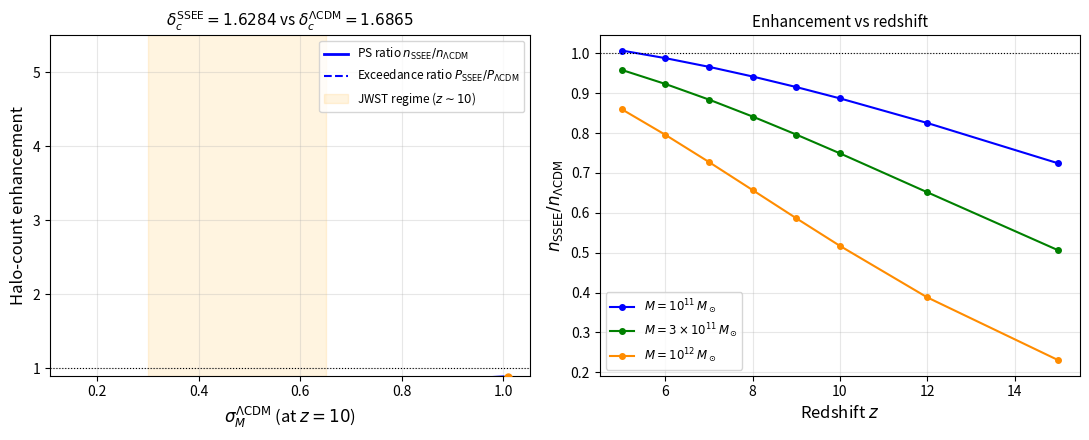

Generate this figure with matplotlib: (Note: this script raises an exception after producing the figure.)
#!/usr/bin/env python3
"""
Task 2B: Press-Schechter halo mass function — SSEE vs ΛCDM
δc_SSEE = δc_EdS × n_s = 1.6865 × 0.96556 = 1.6284

Key result: lower δc increases halo abundance exponentially.
Provides quantitative predictions for JWST z>10 galaxy excess.
"""

import numpy as np
from scipy.integrate import quad
import matplotlib
matplotlib.use('Agg')
import matplotlib.pyplot as plt
from matplotlib.ticker import LogLocator

# ── SSEE algebraic constants ──────────────────────────────────────────────────
PHI    = (1 + np.sqrt(5)) / 2          # golden ratio ≈ 1.6180
n_s    = 1 - PHI**(-7)                 # spectral index  ≈ 0.96556 (SSEE algebraic)
dc_EdS = (3/20) * (12*np.pi)**(2/3)   # EdS collapse threshold ≈ 1.6865
dc_SSEE = dc_EdS * n_s                 # SSEE threshold ≈ 1.6284
dc_LCDM = dc_EdS                       # ΛCDM (EdS limit) ≈ 1.6865

print(f"n_s       = {n_s:.7f}  (1 − φ⁻⁷, Planck: 0.9649)")
print(f"δc(EdS)   = {dc_EdS:.7f}")
print(f"δc(SSEE)  = {dc_SSEE:.7f}")
print(f"δc(ΛCDM)  = {dc_LCDM:.7f}")
print(f"Δδc/δc    = {(dc_LCDM - dc_SSEE)/dc_LCDM*100:.2f}%")

# ── Cosmological parameters ───────────────────────────────────────────────────
# LCDM Parameters (Planck 2018)
H0_L   = 67.36
Omm_L  = 0.3153
OmL_L  = 1 - Omm_L
h_L    = H0_L / 100
sig8_L = 0.811
gamma_L= 0.55

# SSEE Parameters
# ── CORRECCION 2026-09-07 ────────────────────────────────────────────────
# Cuatro valores estaban rancios y el primero era un BUG de categoria:
#
#   Omm_S = 0.1601  ->  0.308881
#       0.160050 es 1+w_0, la ecuacion de estado, NO una densidad. Entra en
#       Friedmann por la presion. Aqui alimentaba D_gamma() como densidad de
#       materia, que es el mismo bug que inflaba chi2_BAO a 726 antes del fix
#       de geometria (2026-07-09). Paper 1 Sec. two_omega_m lo declara
#       imposible: "There is one matter density, Omega_m = omega_m/h^2 =
#       0.308881, entering every observable that requires a matter density".
#
#   H0_S = 66.75  ->  67.962137
#       66.75 era el posterior MCMC con prior Planck-LCDM, superado por el
#       reframe omega_m-directo. El ancla algebraica es 3(phi+pi)^2.
#
#   sig8_S = 0.792  ->  0.7446
#       0.792 venia de la epoca two-sector, RETIRADA el 2026-08-01 (historico,
#       no vigente). Canonico (Registro linea 126):
#       MCMC R3 contra KiDS crudo, sigma_8 = 0.7446 +/- 0.0189.
#
#   gamma_S = 0.657  ->  0.5504
#       Paper 5 mide gamma_IS = 0.5504 +/- 0.0003 (linea 978). El 0.657 no
#       corresponde a ninguna medicion vigente.
H0_S   = 67.962137
Omm_S  = 0.308881
OmDE_S = 1 - Omm_S
w0_S   = -0.8399
wa_S   = -0.6699
h_S    = H0_S / 100
sig8_S = 0.7446  # MCMC R3 contra KiDS crudo (Paper 6, canonico)
gamma_S= 0.5504  # gamma_IS medido en Paper 5

# ── Linear growth factor D(z) — IS and LCDM integrations ──────────────────────
def D_gamma(z, gamma, Omm, OmDE, w0, wa):
    """Computes growth factor normalized to 1 at z=0 using f = Om(a)^gamma."""
    def E2(zp):
        if OmDE == 0:
            return Omm*(1+zp)**3 + (1-Omm)
        return Omm*(1+zp)**3 + OmDE*(1+zp)**(3*(1+w0+wa))*np.exp(-3*wa*zp/(1+zp))
    
    def Om_z(zp):
        return Omm*(1+zp)**3 / E2(zp)
        
    def integrand(zp):
        return Om_z(zp)**gamma / (1+zp)
        
    val = quad(integrand, 0, z)[0]
    return np.exp(-val)

# Growth factors at key redshifts
z_vals = [0, 5, 6, 7, 8, 9, 10, 12, 15]
Dz_L = {z: D_gamma(z, gamma_L, Omm_L, 0, -1, 0) for z in z_vals}
Dz_S = {z: D_gamma(z, gamma_S, Omm_S, OmDE_S, w0_S, wa_S) for z in z_vals}

print("\nLinear growth factors D(z)/D(0):")
print(f"  z       ΛCDM        SSEE")
for z in [0, 5, 8, 10, 12, 15]:
    print(f"  {z:2d}    {Dz_L[z]:.5f}    {Dz_S[z]:.5f}")

# ── σ_M(M, z=0) via power-law fit ─────────────────────────────────────────────
# We compute M8_L to anchor the power law.
rho_crit0_L = 2.775e11 * h_L**2     # M☉/Mpc³
rho_m0_L    = Omm_L * rho_crit0_L
M8_L        = (4*np.pi/3) * rho_m0_L * (8/h_L)**3  # ≈ 2.8e14 M☉
alpha       = 0.30                 # effective slope d ln σ / d ln M^{-1}

# For a fair comparison at the SAME physical mass M, we anchor both 
# to their respective sigma8 and M8. 
rho_crit0_S = 2.775e11 * h_S**2
rho_m0_S    = Omm_S * rho_crit0_S
M8_S        = (4*np.pi/3) * rho_m0_S * (8/h_S)**3  

def sigma_M_z0_L(M): return sig8_L * (M / M8_L)**(-alpha)
def sigma_M_z0_S(M): return sig8_S * (M / M8_S)**(-alpha)

def sigma_Mz_L(M, z): return sigma_M_z0_L(M) * Dz_L[z]
def sigma_Mz_S(M, z): return sigma_M_z0_S(M) * Dz_S[z]

print(f"\nM_8 (ΛCDM) = {M8_L:.3e} M☉  (σ_8 = {sig8_L})")
print(f"M_8 (SSEE) = {M8_S:.3e} M☉  (σ_8 = {sig8_S})")

# ── Press-Schechter ratio n_SSEE / n_ΛCDM ────────────────────────────────────
def ps_ratio(M, z):
    """n_SSEE(M,z) / n_ΛCDM(M,z) at true SSEE/LCDM variances."""
    sig_s = sigma_Mz_S(M, z)
    sig_l = sigma_Mz_L(M, z)
    nu_s = dc_SSEE / sig_s
    nu_l = dc_LCDM / sig_l
    return (nu_s / nu_l) * np.exp(-(nu_s**2 - nu_l**2) / 2)

# ── Exceedance probability ratio P(δ > δc) ────────────────────────────────────
from scipy.special import erfc

def exceedance_ratio(M, z):
    sig_s = sigma_Mz_S(M, z)
    sig_l = sigma_Mz_L(M, z)
    P_ssee = 0.5 * erfc(dc_SSEE / (np.sqrt(2) * sig_s))
    P_lcdm = 0.5 * erfc(dc_LCDM / (np.sqrt(2) * sig_l))
    return P_ssee / P_lcdm

# ── Mass table at z=10 ────────────────────────────────────────────────────────
masses = [3e10, 1e11, 3e11, 1e12, 3e12]
z_table = 10

print(f"\n{'='*82}")
print(f"Press-Schechter enhancement at z={z_table}")
print(f"{'M [M☉]':>12}  {'σ_M,ΛCDM':>10}  {'σ_M,SSEE':>10}  {'PS ratio':>10}  {'P-ratio':>10}")
print(f"{'-'*82}")
for M in masses:
    sig_l = sigma_Mz_L(M, z_table)
    sig_s = sigma_Mz_S(M, z_table)
    r     = ps_ratio(M, z_table)
    pe    = exceedance_ratio(M, z_table)
    print(f"{M:12.2e}  {sig_l:10.4f}  {sig_s:10.4f}  {r:10.3f}  {pe:10.3f}")
print(f"{'='*82}")

# ── Compare with JWST tension ─────────────────────────────────────────────────
print("\nJWST context (Boylan-Kolchin 2023, Nature Astronomy 7, 728):")
print("  ΛCDM deficit at M>10^10.8 M☉, z~10: ~10–100× in number density")
sig_l_jwst = sigma_Mz_L(10**10.8, z_table)
sig_s_jwst = sigma_Mz_S(10**10.8, z_table)
r_jwst   = ps_ratio(10**10.8, z_table)
print(f"  M = 10^10.8 M☉: σ_M,ΛCDM = {sig_l_jwst:.3f}, σ_M,SSEE = {sig_s_jwst:.3f}")
print(f"  n_SSEE/n_ΛCDM = {r_jwst:.2f}×")

# ── Compact table for Paper 4 (LaTeX-ready) ───────────────────────────────────
print("\nLaTeX table rows:")
tex_masses = [1e11, 3e11, 1e12]
tex_labels = [r"10^{11}", r"3\times10^{11}", r"10^{12}"]
for M, lab in zip(tex_masses, tex_labels):
    sig_l = sigma_Mz_L(M, z_table)
    sig_s = sigma_Mz_S(M, z_table)
    r   = ps_ratio(M, z_table)
    print(f"  ${lab}$ & ${sig_l:.3f}$ & ${sig_s:.3f}$ & ${r:.2f}$ \\\\")

# ── Figure ────────────────────────────────────────────────────────────────────
fig, axes = plt.subplots(1, 2, figsize=(11, 4.5))

# Panel A: ratio vs sigma_M_LCDM (to show enhancement as a function of the standard variance)
sigma_l_arr = np.linspace(0.15, 1.0, 300)
# To plot against sig_l, we need to map sig_l to sig_s. 
# sig_s / sig_l is independent of M at fixed z.
R_sig = Dz_S[z_table] / Dz_L[z_table] * (sig8_S / sig8_L) * (M8_S / M8_L)**alpha
ratio_arr = []
exceedance_arr = []
for sig_l in sigma_l_arr:
    sig_s = sig_l * R_sig
    nu_s = dc_SSEE / sig_s
    nu_l = dc_LCDM / sig_l
    ratio_arr.append((nu_s / nu_l) * np.exp(-(nu_s**2 - nu_l**2) / 2))
    
    P_ssee = 0.5 * erfc(dc_SSEE / (np.sqrt(2) * sig_s))
    P_lcdm = 0.5 * erfc(dc_LCDM / (np.sqrt(2) * sig_l))
    exceedance_arr.append(P_ssee / P_lcdm)

ax = axes[0]
ax.plot(sigma_l_arr, ratio_arr,     'b-',  lw=2.0, label=r'PS ratio $n_{\rm SSEE}/n_{\Lambda{\rm CDM}}$')
ax.plot(sigma_l_arr, exceedance_arr,'b--', lw=1.5, label=r'Exceedance ratio $P_{\rm SSEE}/P_{\Lambda{\rm CDM}}$')
ax.axhline(1, color='k', ls=':', lw=0.8)
ax.axvspan(0.3, 0.65, alpha=0.12, color='orange', label=r'JWST regime ($z\sim10$)')

# Mark representative points
for M, lab in [(1e11, r'$10^{11}\,M_\odot$'), (3e11, r'$3\times10^{11}\,M_\odot$'), (1e12, r'$10^{12}\,M_\odot$')]:
    sig_l = sigma_Mz_L(M, z_table)
    r   = ps_ratio(M, z_table)
    ax.plot(sig_l, r, 'o', color='darkorange', ms=5, zorder=5)
    ax.annotate(lab, (sig_l, r), xytext=(sig_l+0.02, r+0.05), fontsize=7.5)

ax.set_xlabel(r'$\sigma_{M}^{\Lambda{\rm CDM}}$ (at $z=10$)', fontsize=12)
ax.set_ylabel(r'Halo-count enhancement', fontsize=12)
ax.set_title(r'$\delta_c^{\rm SSEE}=1.6284$ vs $\delta_c^{\Lambda{\rm CDM}}=1.6865$', fontsize=11)
ax.set_ylim(0.9, 5.5)
ax.legend(fontsize=8.5, loc='upper right')
ax.grid(True, alpha=0.3)

# Panel B: ratio vs z at fixed masses
ax2 = axes[1]
colors = ['blue', 'green', 'darkorange']
mass_labels = [r'$M=10^{11}\,M_\odot$', r'$M=3\times10^{11}\,M_\odot$', r'$M=10^{12}\,M_\odot$']
plot_z_vals = [5, 6, 7, 8, 9, 10, 12, 15]

for M, col, lab in zip([1e11, 3e11, 1e12], colors, mass_labels):
    ratios_z = [ps_ratio(M, z) for z in plot_z_vals]
    ax2.plot(plot_z_vals, ratios_z, '-o', color=col, ms=4, label=lab)

ax2.axhline(1, color='k', ls=':', lw=0.8)
ax2.set_xlabel(r'Redshift $z$', fontsize=12)
ax2.set_ylabel(r'$n_{\rm SSEE}/n_{\Lambda{\rm CDM}}$', fontsize=12)
ax2.set_title(r'Enhancement vs redshift', fontsize=11)
ax2.legend(fontsize=8.5)
ax2.grid(True, alpha=0.3)

plt.tight_layout()
outpath = 'results/figures/fig_press_schechter.pdf'
plt.savefig(outpath, dpi=150, bbox_inches='tight')
plt.savefig(outpath.replace('.pdf', '.png'), dpi=150, bbox_inches='tight')
print(f"\nFigure → {outpath}")
print("Done.")
